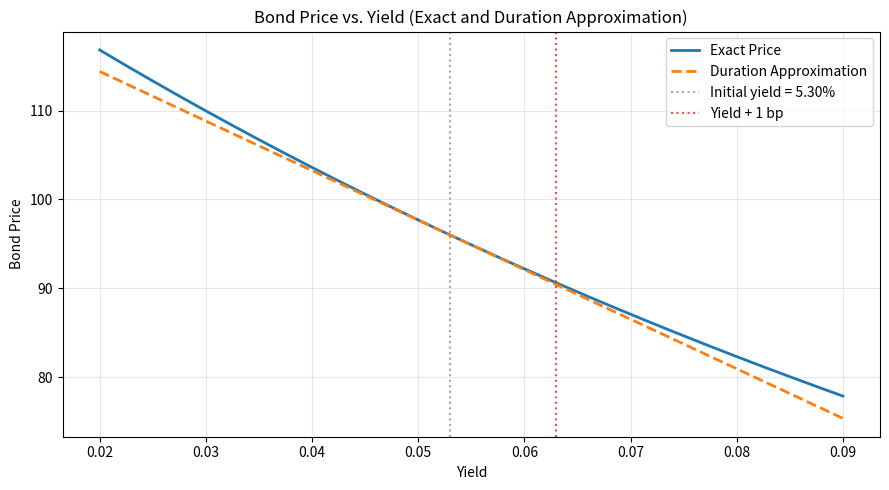

Write the Python code that produced this figure.
import numpy as np
import matplotlib.pyplot as plt

# 债券参数
FACE = 100.0
COUPON = 4.6
N = 7
Y0 = 0.053            # 初始收益率
Y_CHANGE = 0.01       # 收益率变动幅度（可调参数，100个基点）

# ---------- 计算函数 ----------
def bond_price(y, face, coupon, n):
    """计算债券全价"""
    cashflows = np.full(n, coupon)
    cashflows[-1] += face
    t = np.arange(1, n + 1)
    return np.sum(cashflows / (1 + y) ** t)

def bond_duration(y, face, coupon, n):
    """计算麦考利久期和修正久期"""
    cashflows = np.full(n, coupon)
    cashflows[-1] += face
    t = np.arange(1, n + 1)
    pv = cashflows / (1 + y) ** t
    price = np.sum(pv)
    mac_dur = np.sum(t * pv) / price
    mod_dur = mac_dur / (1 + y)
    return mac_dur, mod_dur

# ---------- 计算所需值 ----------
P0 = bond_price(Y0, FACE, COUPON, N)
_, D_mod = bond_duration(Y0, FACE, COUPON, N)

# 收益率上升 100 bp 后的精确价格
P_up = bond_price(Y0 + Y_CHANGE, FACE, COUPON, N)

# 久期近似的相对价格变化（小数形式）
dur_approx_change = -D_mod * Y_CHANGE

# ---------- 画图 ----------
y_range = np.linspace(0.02, 0.09, 200)
exact_prices = [bond_price(y, FACE, COUPON, N) for y in y_range]
approx_prices = P0 - P0 * D_mod * (y_range - Y0)

plt.figure(figsize=(9, 5))
plt.plot(y_range, exact_prices, label='Exact Price', linewidth=2)
plt.plot(y_range, approx_prices, label='Duration Approximation',
         linestyle='--', linewidth=2)
plt.axvline(x=Y0, color='gray', linestyle=':', alpha=0.7, label=f'Initial yield = {Y0*100:.2f}%')
plt.axvline(x=Y0 + Y_CHANGE, color='red', linestyle=':', alpha=0.7,
            label=f'Yield + {Y_CHANGE*100:.0f} bp')
plt.xlabel('Yield')
plt.ylabel('Bond Price')
plt.title('Bond Price vs. Yield (Exact and Duration Approximation)')
plt.legend()
plt.grid(alpha=0.3)
plt.tight_layout()

fig_path = 'bond_price_duration.png'
plt.savefig(fig_path, dpi=150)
plt.close()

# ---------- 结果汇总 ----------
result = {
    'price_at_up100bp': P_up,
    'dur_approx_change_up100bp': dur_approx_change,
    'figure_path': fig_path
}

# 打印结果供检查
print(f"初始全价 P0: {P0:.4f}")
print(f"修正久期 D_mod: {D_mod:.4f}")
print(f"收益率上升100bp后精确价格: {P_up:.4f}")
print(f"久期近似相对价格变化: {dur_approx_change:.6f}  ({dur_approx_change*100:.4f}%)")
print(f"图片路径: {fig_path}")
